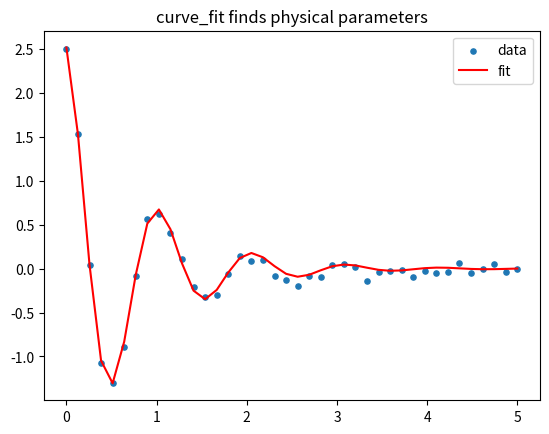

Write Python code to recreate this figure.
import numpy as np
from scipy.optimize import linprog

# maximize 70*chairs + 50*tables  ->  minimize negative profit
c = [-70, -50]
A_ub = [[ 3,  4],     # carpentry hours  <= 240
        [ 2,  3],     # finishing hours  <= 150
        [ 1,  2]]     # wood sheets      <= 100
b_ub = [240, 150, 100]

res = linprog(c, A_ub=A_ub, b_ub=b_ub, bounds=[(0, None), (0, None)],
              method="highs")
print(res.status == 0 and "OPTIMAL")
print(f"chairs = {res.x[0]:.2f}, tables = {res.x[1]:.2f}")
print(f"max profit = ${-res.fun:.2f}")

from scipy.optimize import milp, LinearConstraint, Bounds

lc = LinearConstraint(np.array(A_ub), -np.inf, b_ub)
res_i = milp(c=c, constraints=lc,
             integrality=[1, 1],                       # both variables integer
             bounds=Bounds([0, 0], [np.inf, np.inf]))
print(f"chairs = {res_i.x[0]:.0f}, tables = {res_i.x[1]:.0f}, profit = ${-res_i.fun:.2f}")
print("(integer answer differs from the fractional LP optimum - rounding is not enough!)")

from scipy.optimize import curve_fit

rng = np.random.default_rng(7)
t = np.linspace(0, 5, 40)
y_meas = 2.5 * np.exp(-1.3 * t) * np.cos(6 * t) + rng.normal(0, 0.06, t.size)

def damped(t, a, b, w):
    return a * np.exp(-b * t) * np.cos(w * t)

popt, pcov = curve_fit(damped, t, y_meas, p0=[2, 1, 5])
print("fitted a,b,w =", np.round(popt, 3), "+/-", np.round(np.sqrt(np.diag(pcov)), 3))

import matplotlib.pyplot as plt
plt.scatter(t, y_meas, s=14, label="data")
plt.plot(t, damped(t, *popt), "r", label="fit")
plt.legend(); plt.title("curve_fit finds physical parameters"); plt.show()

from scipy.optimize import minimize

def rosenbrock(x):
    return (1 - x[0])**2 + 100 * (x[1] - x[0]**2)**2

res_n = minimize(rosenbrock, x0=[-1.2, 1.0], method="L-BFGS-B",
                 bounds=[(-3, 3), (-1, 5)])
print("minimum at:", res_n.x.round(4), "(true optimum [1, 1])")
